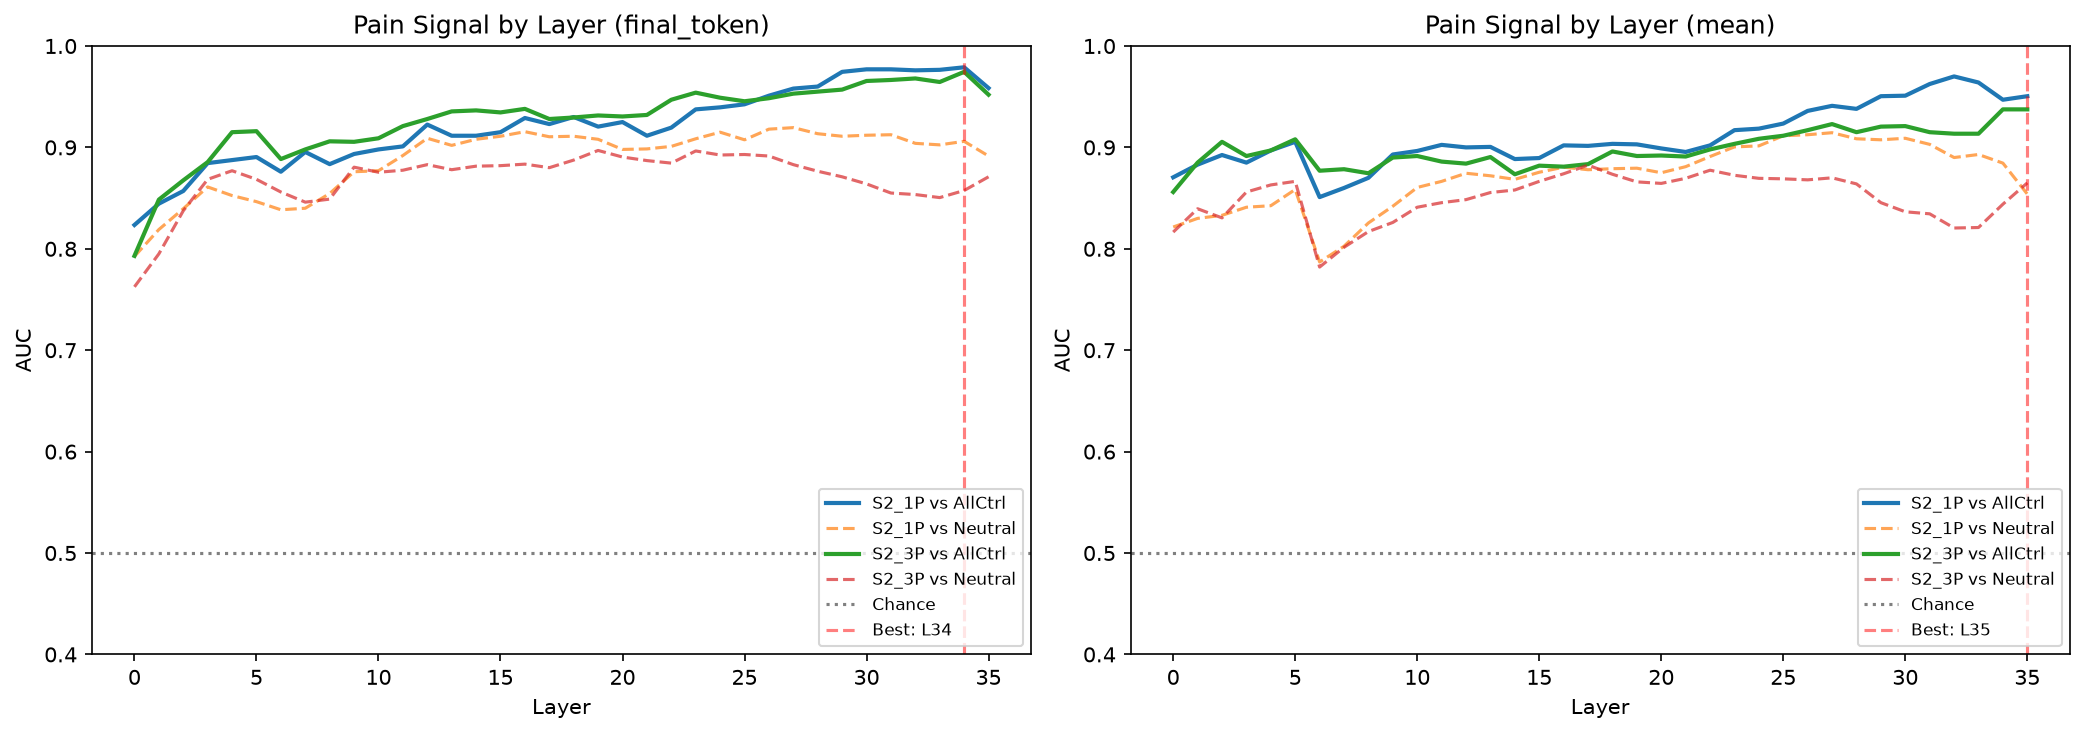

Values plotted in this chart, from the file beside it:
dataset, extraction, layer, auc_vs_all_controls, auc_vs_neutral, auc_std
S2_1P, final_token, 0, 0.8235, 0.7925, 0.04491
S2_1P, final_token, 1, 0.8445, 0.819, 0.02405
S2_1P, final_token, 2, 0.857, 0.8395, 0.02839
S2_1P, final_token, 3, 0.8845, 0.861, 0.02629
S2_1P, final_token, 4, 0.8875, 0.8525, 0.02617
S2_1P, final_token, 5, 0.8905, 0.8465, 0.0239
S2_1P, final_token, 6, 0.876, 0.8385, 0.02718
S2_1P, final_token, 7, 0.8955, 0.84, 0.03246
S2_1P, final_token, 8, 0.8835, 0.8545, 0.03566
S2_1P, final_token, 9, 0.8935, 0.876, 0.04285
S2_1P, final_token, 10, 0.898, 0.877, 0.04279
S2_1P, final_token, 11, 0.901, 0.892, 0.03441
S2_1P, final_token, 12, 0.9225, 0.909, 0.03765
S2_1P, final_token, 13, 0.9115, 0.902, 0.03813
S2_1P, final_token, 14, 0.9115, 0.908, 0.03676
S2_1P, final_token, 15, 0.915, 0.911, 0.02933
S2_1P, final_token, 16, 0.929, 0.9155, 0.02493
S2_1P, final_token, 17, 0.923, 0.9105, 0.03002
S2_1P, final_token, 18, 0.93, 0.911, 0.02706
S2_1P, final_token, 19, 0.9205, 0.908, 0.03957
S2_1P, final_token, 20, 0.925, 0.898, 0.0338
S2_1P, final_token, 21, 0.9115, 0.8985, 0.03849
S2_1P, final_token, 22, 0.9195, 0.901, 0.03382
S2_1P, final_token, 23, 0.9375, 0.9085, 0.03205
S2_1P, final_token, 24, 0.9395, 0.915, 0.03396
S2_1P, final_token, 25, 0.9425, 0.9075, 0.03339
S2_1P, final_token, 26, 0.951, 0.918, 0.032
S2_1P, final_token, 27, 0.958, 0.9195, 0.0287
S2_1P, final_token, 28, 0.96, 0.9135, 0.02797
S2_1P, final_token, 29, 0.9745, 0.911, 0.02009
S2_1P, final_token, 30, 0.977, 0.912, 0.01826
S2_1P, final_token, 31, 0.977, 0.9125, 0.01785
S2_1P, final_token, 32, 0.976, 0.904, 0.01807
S2_1P, final_token, 33, 0.9765, 0.9025, 0.01841
S2_1P, final_token, 34, 0.979, 0.906, 0.01934
S2_1P, final_token, 35, 0.9585, 0.8915, 0.02844
S2_3P, final_token, 0, 0.793, 0.7625, 0.04094
S2_3P, final_token, 1, 0.8485, 0.795, 0.04813
S2_3P, final_token, 2, 0.8675, 0.8375, 0.02275
S2_3P, final_token, 3, 0.8855, 0.8685, 0.04079
S2_3P, final_token, 4, 0.915, 0.877, 0.02815
S2_3P, final_token, 5, 0.916, 0.8685, 0.03101
S2_3P, final_token, 6, 0.8885, 0.856, 0.02866
S2_3P, final_token, 7, 0.898, 0.846, 0.03763
S2_3P, final_token, 8, 0.906, 0.849, 0.04479
S2_3P, final_token, 9, 0.9055, 0.8805, 0.03954
S2_3P, final_token, 10, 0.909, 0.8755, 0.04601
S2_3P, final_token, 11, 0.921, 0.8775, 0.04443
S2_3P, final_token, 12, 0.928, 0.883, 0.04351
S2_3P, final_token, 13, 0.9355, 0.878, 0.04264
S2_3P, final_token, 14, 0.9365, 0.8815, 0.03813
S2_3P, final_token, 15, 0.9345, 0.882, 0.04595
S2_3P, final_token, 16, 0.938, 0.8835, 0.04635
S2_3P, final_token, 17, 0.928, 0.88, 0.04035
S2_3P, final_token, 18, 0.9295, 0.8875, 0.03865
S2_3P, final_token, 19, 0.9315, 0.897, 0.04601
S2_3P, final_token, 20, 0.9305, 0.8905, 0.04299
S2_3P, final_token, 21, 0.932, 0.887, 0.0434
S2_3P, final_token, 22, 0.947, 0.8845, 0.03976
S2_3P, final_token, 23, 0.954, 0.8965, 0.03423
... 84 more rows
